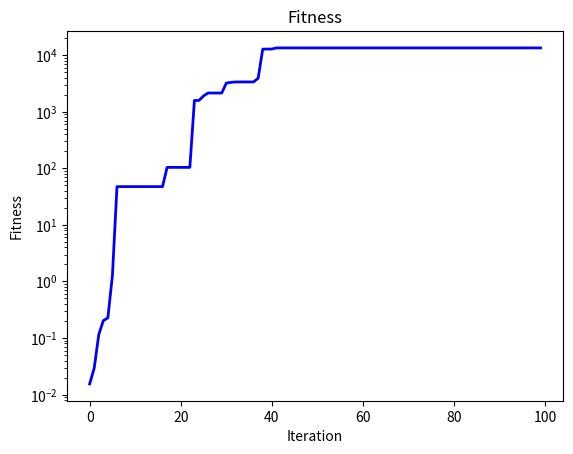

Write the Python code that produced this figure.
import numpy as np
from matplotlib import pyplot as plt

'''定义目标函数用户可选fun1 - fun6 , 也可以自己定义自己的目标函数'''


def fun1(X):
    O = np.sum(X * X)
    return O


def fun2(X):
    O = np.sum(np.abs(X)) + np.prod(np.abs(X))
    return O


def fun3(X):
    O = 0
    for i in range(len(X)):
        O = O + np.square(np.sum(X[0:i + 1]))
    return O


def fun4(X):
    O = np.max(np.abs(X))
    return O


def fun5(X):
    X_len = len(X)
    O = np.sum(100 * np.square(X[1:X_len] - np.square(X[0:X_len - 1]))) + np.sum(np.square(X[0:X_len - 1] - 1))
    return O


def fun6(X):
    O = np.sum(np.square(np.abs(X + 0.5)))
    return O


def pdist2(Y, X):
    dis = np.zeros((X.shape[0]))
    for i in range(X.shape[0]):
        dis[i] = np.sqrt(np.sum((X[i, :] - Y) ** 2))
    return dis


def Bounds(x, lb, ub):
    dim = len(x)
    for i in range(dim):
        if x[i] > ub[i] or x[i] < lb[i]:
            x[i] = (ub[i] - lb[i]) * np.random.rand() + lb[i]
    return x


def main(nPop, MaxIt, lb, ub, dim, CostFunction):
    # MaxIt    #Maximum Nomber of Iterations
    # nPop         # Population Size
    Convergence_curve = np.zeros((MaxIt,))

    # Constriction Coefeicient
    B = 0.1

    # Initialization
    HPpos = np.random.rand(nPop, dim) * (ub - lb) + lb
    print(HPpos.shape)
    # HPpos = np.array([2, 2, 6, 3, 2, 1, 0.3])

    # Evaluate
    HPposFitness = np.zeros((nPop,))
    for i in range(nPop):
        HPposFitness[i] = CostFunction(HPpos[i])

    indx = np.argmin(HPposFitness)
    Target = HPpos[indx, :]  # Target HPO
    TargetScore = HPposFitness[indx]
    Convergence_curve[0] = TargetScore

    # Main Loop
    for it in range(1, MaxIt):

        c = 1 - it * ((0.98) / MaxIt)  # Update C Parameter
        kbest = int(nPop * c)  # Update kbest
        for i in range(nPop):
            r1 = (np.random.rand(dim) < c).astype(np.int32)
            r2 = np.random.rand()
            r3 = np.random.rand(dim)
            idx = (r1 == 0)
            z = r2 * idx + r3 * ~idx

            if np.random.rand() < B:
                xi = np.mean(HPpos, axis=0)
                dist = pdist2(xi, HPpos)
                idxsortdist = np.argsort(dist)
                SI = HPpos[idxsortdist[kbest], :]
                HPpos[i, :] = HPpos[i, :] + 0.5 * (
                        (2 * c * z * SI - HPpos[i, :]) + (2 * (1 - c) * z * xi - HPpos[i, :]))
            else:
                for j in range(dim):
                    rr = -1 + 2 * z[j]
                    HPpos[i, j] = 2 * z[j] * np.cos(2 * np.pi * rr) * (Target[j] - HPpos[i, j]) + Target[j]

            HPpos[i, :] = Bounds(HPpos[i, :], lb, ub)
            # Evaluation
            HPposFitness[i] = CostFunction(HPpos[i, :])
            # Update Target
            if HPposFitness[i] < TargetScore:
                Target = HPpos[i, :]
                TargetScore = HPposFitness[i]

        Convergence_curve[it] = TargetScore
        # print('Iteration: ',it,' Best Cost = ',TargetScore);
    return TargetScore, Target, Convergence_curve


# In[]
if __name__ == "__main__":
    # 设置参数
    pop = 7 * 24   # 种群数量
    MaxIter = 100  # 最大迭代次数
    dim = 2  # 维度
    lb = 0 * np.ones([dim, ])  # 下边界
    ub = 100 * np.ones([dim, ])  # 上边界
    # 适应度函数选择
    fobj = fun3

    GbestScore1, GbestPositon1, Curve1 = main(pop, MaxIter, lb, ub, dim, fobj)

    print('最优适应度值：', GbestScore1)
    print(GbestPositon1)

    # 绘制适应度曲线
    plt.figure()
    plt.semilogy((1 / Curve1), 'b-', linewidth=2)
    # plt.plot(Curve1,'b-',linewidth=2)
    plt.xlabel('Iteration', fontsize='medium')
    plt.ylabel("Fitness", fontsize='medium')
    # plt.grid()
    plt.title('Fitness', fontsize='large')
    plt.show()
